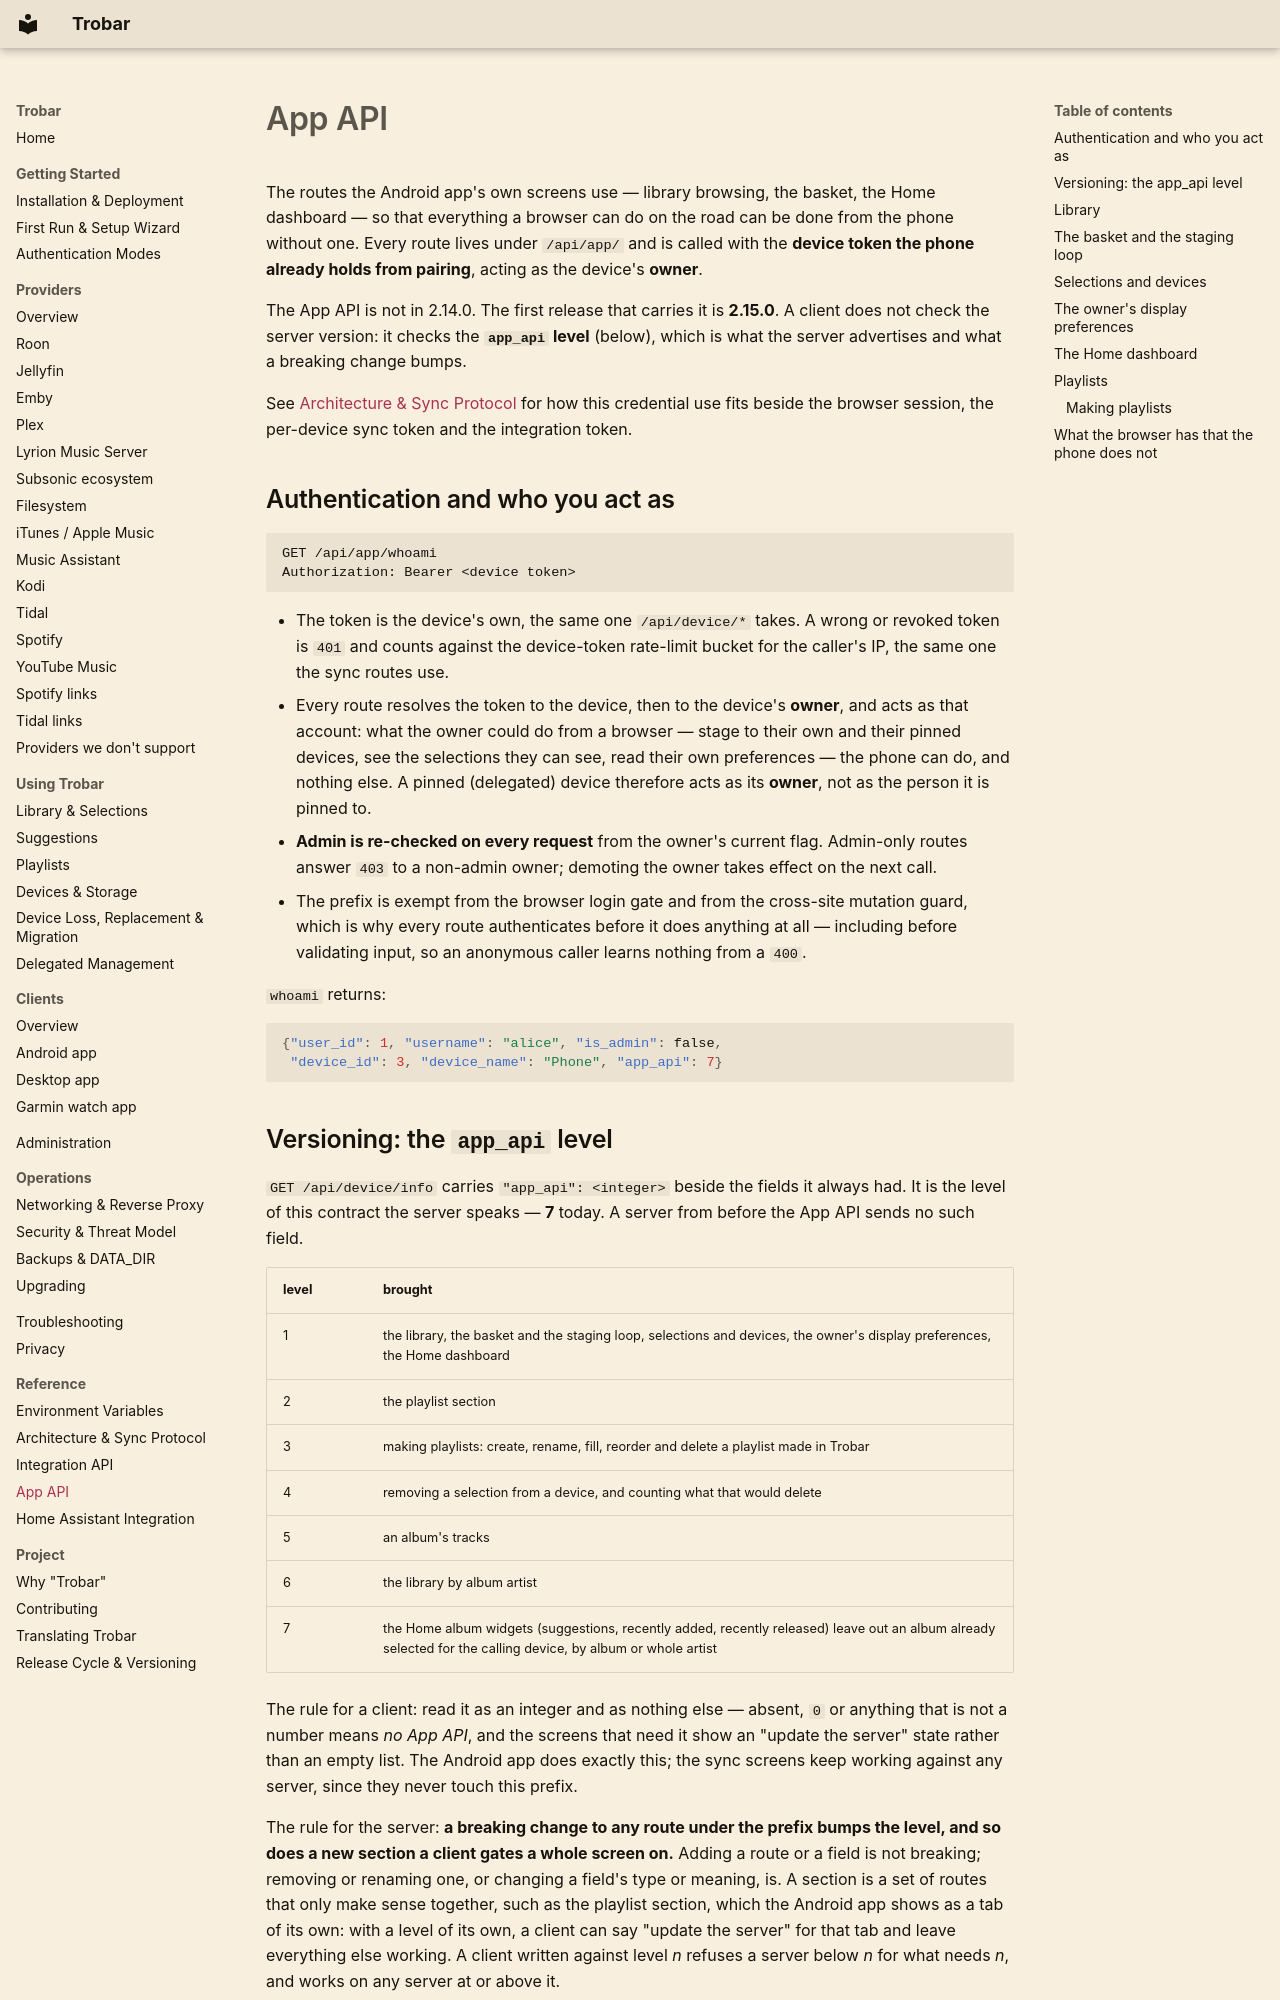

repository: missing-foss/trobar-server · page: reference/app-api/index.html · generator: mkdocs

<!--
SPDX-FileCopyrightText: 2026 missing-foss

SPDX-License-Identifier: AGPL-3.0-or-later
-->

# App API

The routes the Android app's own screens use — library browsing, the
basket, the Home dashboard — so that everything a browser can do on the
road can be done from the phone without one. Every route lives under
`/api/app/` and is called with the **device token the phone already holds
from pairing**, acting as the device's **owner**.

The App API is not in 2.14.0. The first release that carries it is
**2.15.0**. A client does not check the
server version: it checks the **`app_api` level** (below), which is what
the server advertises and what a breaking change bumps.

See [Architecture & Sync Protocol](architecture.md#app-api) for how this
credential use fits beside the browser session, the per-device sync
token and the integration token.

## Authentication and who you act as

```
GET /api/app/whoami
Authorization: Bearer <device token>
```

- The token is the device's own, the same one `/api/device/*` takes. A
  wrong or revoked token is `401` and counts against the device-token
  rate-limit bucket for the caller's IP, the same one the sync routes use.
- Every route resolves the token to the device, then to the device's
  **owner**, and acts as that account: what the owner could do from a
  browser — stage to their own and their pinned devices, see the
  selections they can see, read their own preferences — the phone can do,
  and nothing else. A pinned (delegated) device therefore acts as its
  **owner**, not as the person it is pinned to.
- **Admin is re-checked on every request** from the owner's current flag.
  Admin-only routes answer `403` to a non-admin owner; demoting the owner
  takes effect on the next call.
- The prefix is exempt from the browser login gate and from the
  cross-site mutation guard, which is why every route authenticates
  before it does anything at all — including before validating input, so
  an anonymous caller learns nothing from a `400`.

`whoami` returns:

```json
{"user_id": 1, "username": "alice", "is_admin": false,
 "device_id": 3, "device_name": "Phone", "app_api": 7}
```
